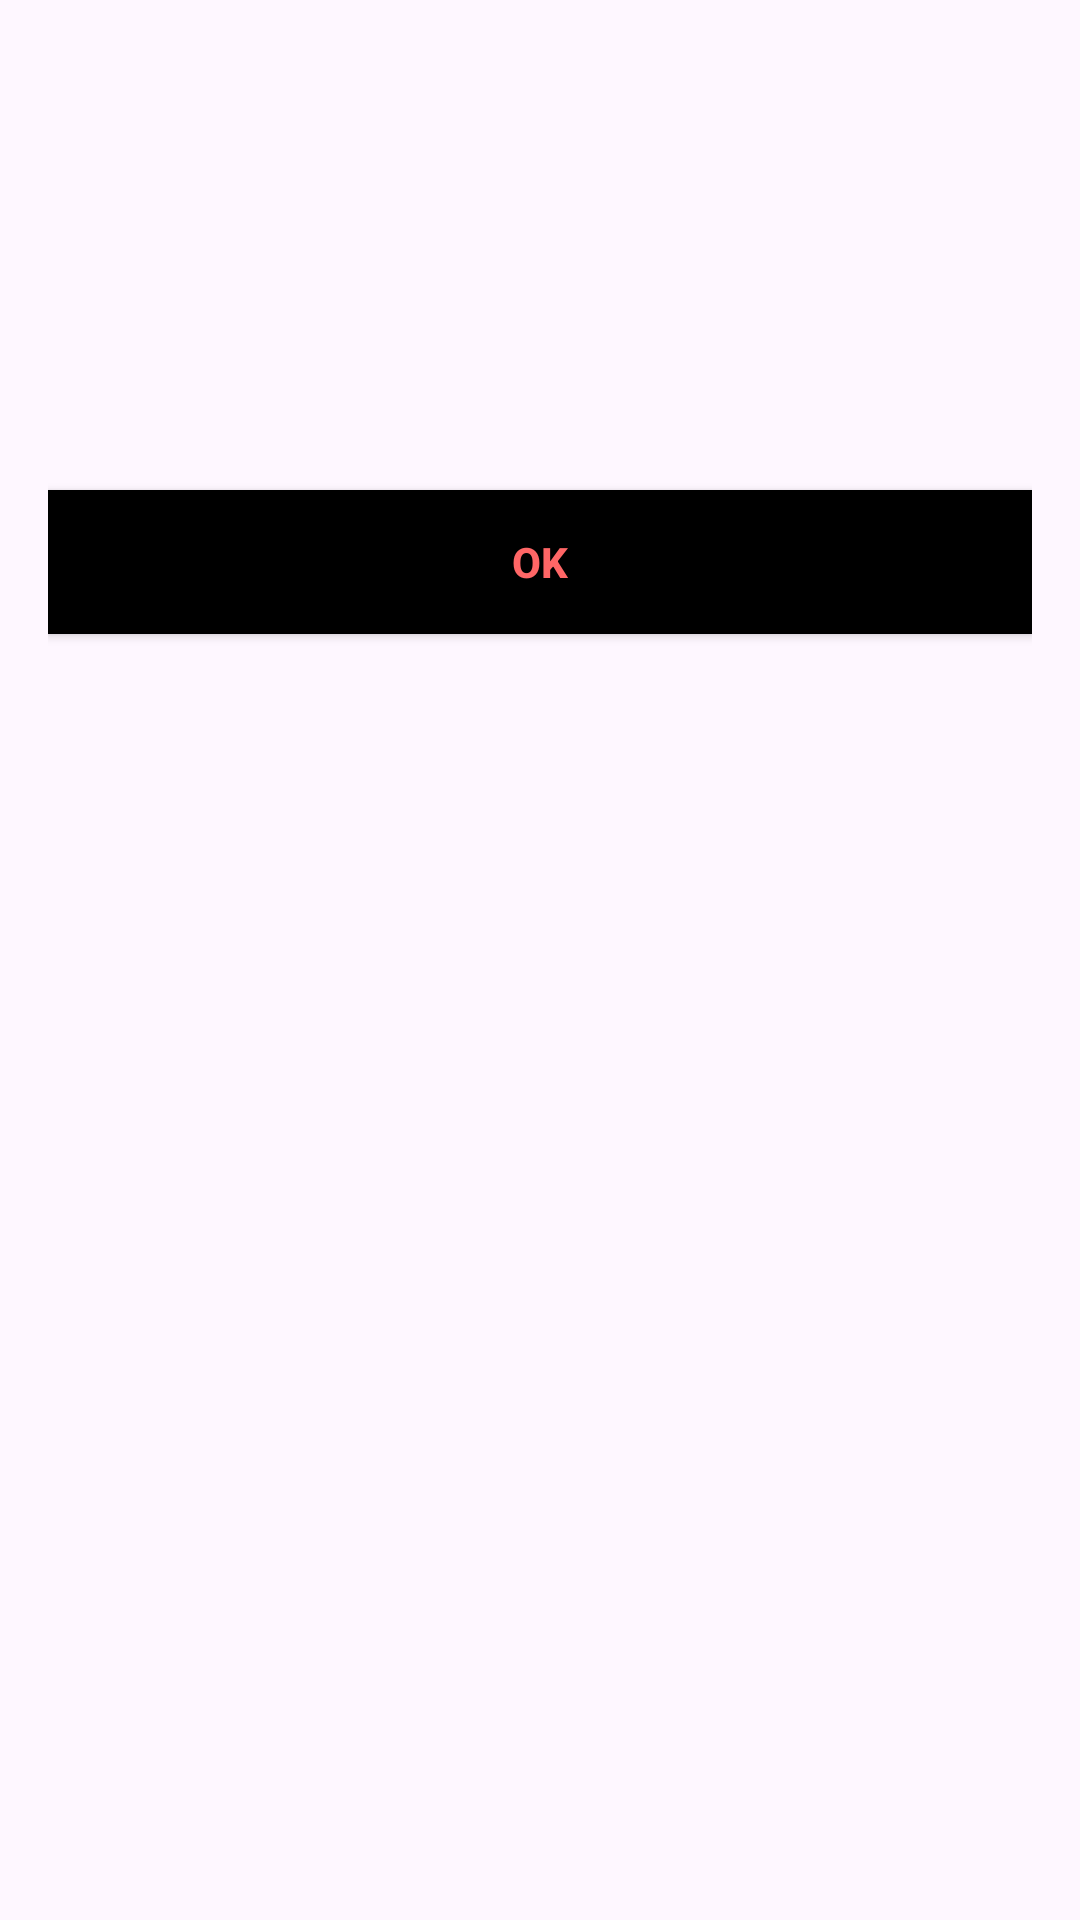

Layout XML and referenced resources for this Android screen:
<!-- AndroidManifest.xml: application theme Theme.BugBustersProject -->
<!-- res/layout/activity_weather_popup.xml -->
<?xml version="1.0" encoding="utf-8"?>
<RelativeLayout xmlns:android="http://schemas.android.com/apk/res/android"
    android:layout_width="match_parent"
    android:layout_height="wrap_content"
    android:layout_gravity="center"
    android:background="@color/quantum_bluegrey100"
    android:padding="16dp">

    <TextView
        android:id="@+id/tempatureTextView"
        android:layout_width="match_parent"
        android:layout_height="wrap_content"
        android:layout_centerHorizontal="true"
        android:padding="8dp"
        android:textAlignment="center"
        android:textColor="#FFFFFF"
        android:textSize="24sp"
        android:textStyle="bold" />

    <ImageView
        android:id="@+id/weatherImageView"
        android:layout_width="wrap_content"
        android:layout_height="wrap_content"
        android:layout_below="@id/tempatureTextView"
        android:layout_centerHorizontal="true"
        android:layout_marginTop="16dp"
        android:contentDescription="@null"
        android:padding="8dp" /> 

    <TextView
        android:id="@+id/weatherDescriptionTextView"
        android:layout_width="wrap_content"
        android:layout_height="wrap_content"
        android:layout_below="@id/weatherImageView"
        android:layout_centerHorizontal="true"
        android:layout_marginTop="16dp"
        android:padding="8dp"
        android:textColor="#FFFFFF"
        android:textStyle="italic"></TextView>


    <Button
        android:id="@+id/okButton"
        android:layout_width="match_parent"
        android:layout_height="wrap_content"
        android:layout_below="@id/weatherDescriptionTextView"
        android:layout_centerHorizontal="true"
        android:layout_marginTop="16dp"
        android:background="@color/black"
        android:elevation="4dp"
        android:padding="12dp"
        android:radius="8dp"
        android:text="OK"
        android:textColor="#FF6666"
        android:textStyle="bold" />

</RelativeLayout>
<!-- resources referenced by this layout -->
<resources>
  <style name="Theme.BugBustersProject" parent="Base.Theme.BugBustersProject" />
  <style name="Base.Theme.BugBustersProject" parent="Theme.Material3.DayNight.NoActionBar">
  
           <item name="colorPrimary">#EE3124</item>
      </style>
  <!-- not gathered from this repository: default colours our renderer supplied (Android Studio template values) -->
  <color name="black">#FF000000</color>
</resources>
